Photos from the image-classification dataset "processed" in the GitHub repository who-karthik/SEED2MARKET. Its 12 classes are: background or unknown, corn common rust, corn healthy, pepper bell bacterial spot, pepper bell healthy, potato early blight, potato late blight, potato healthy, tomato early blight, tomato late blight, tomato yellow leaf curl virus, tomato healthy.

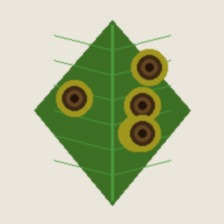
Label: tomato early blight

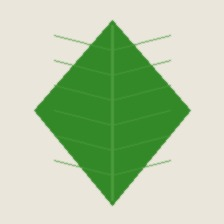
Label: potato healthy

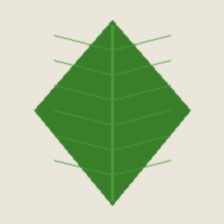
Label: tomato healthy

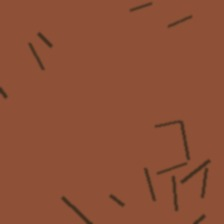
Label: background or unknown

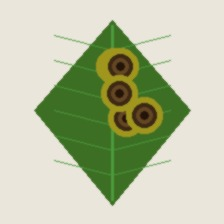
Label: potato early blight

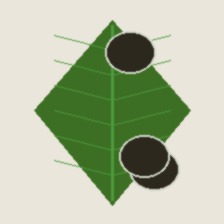
Label: potato late blight
